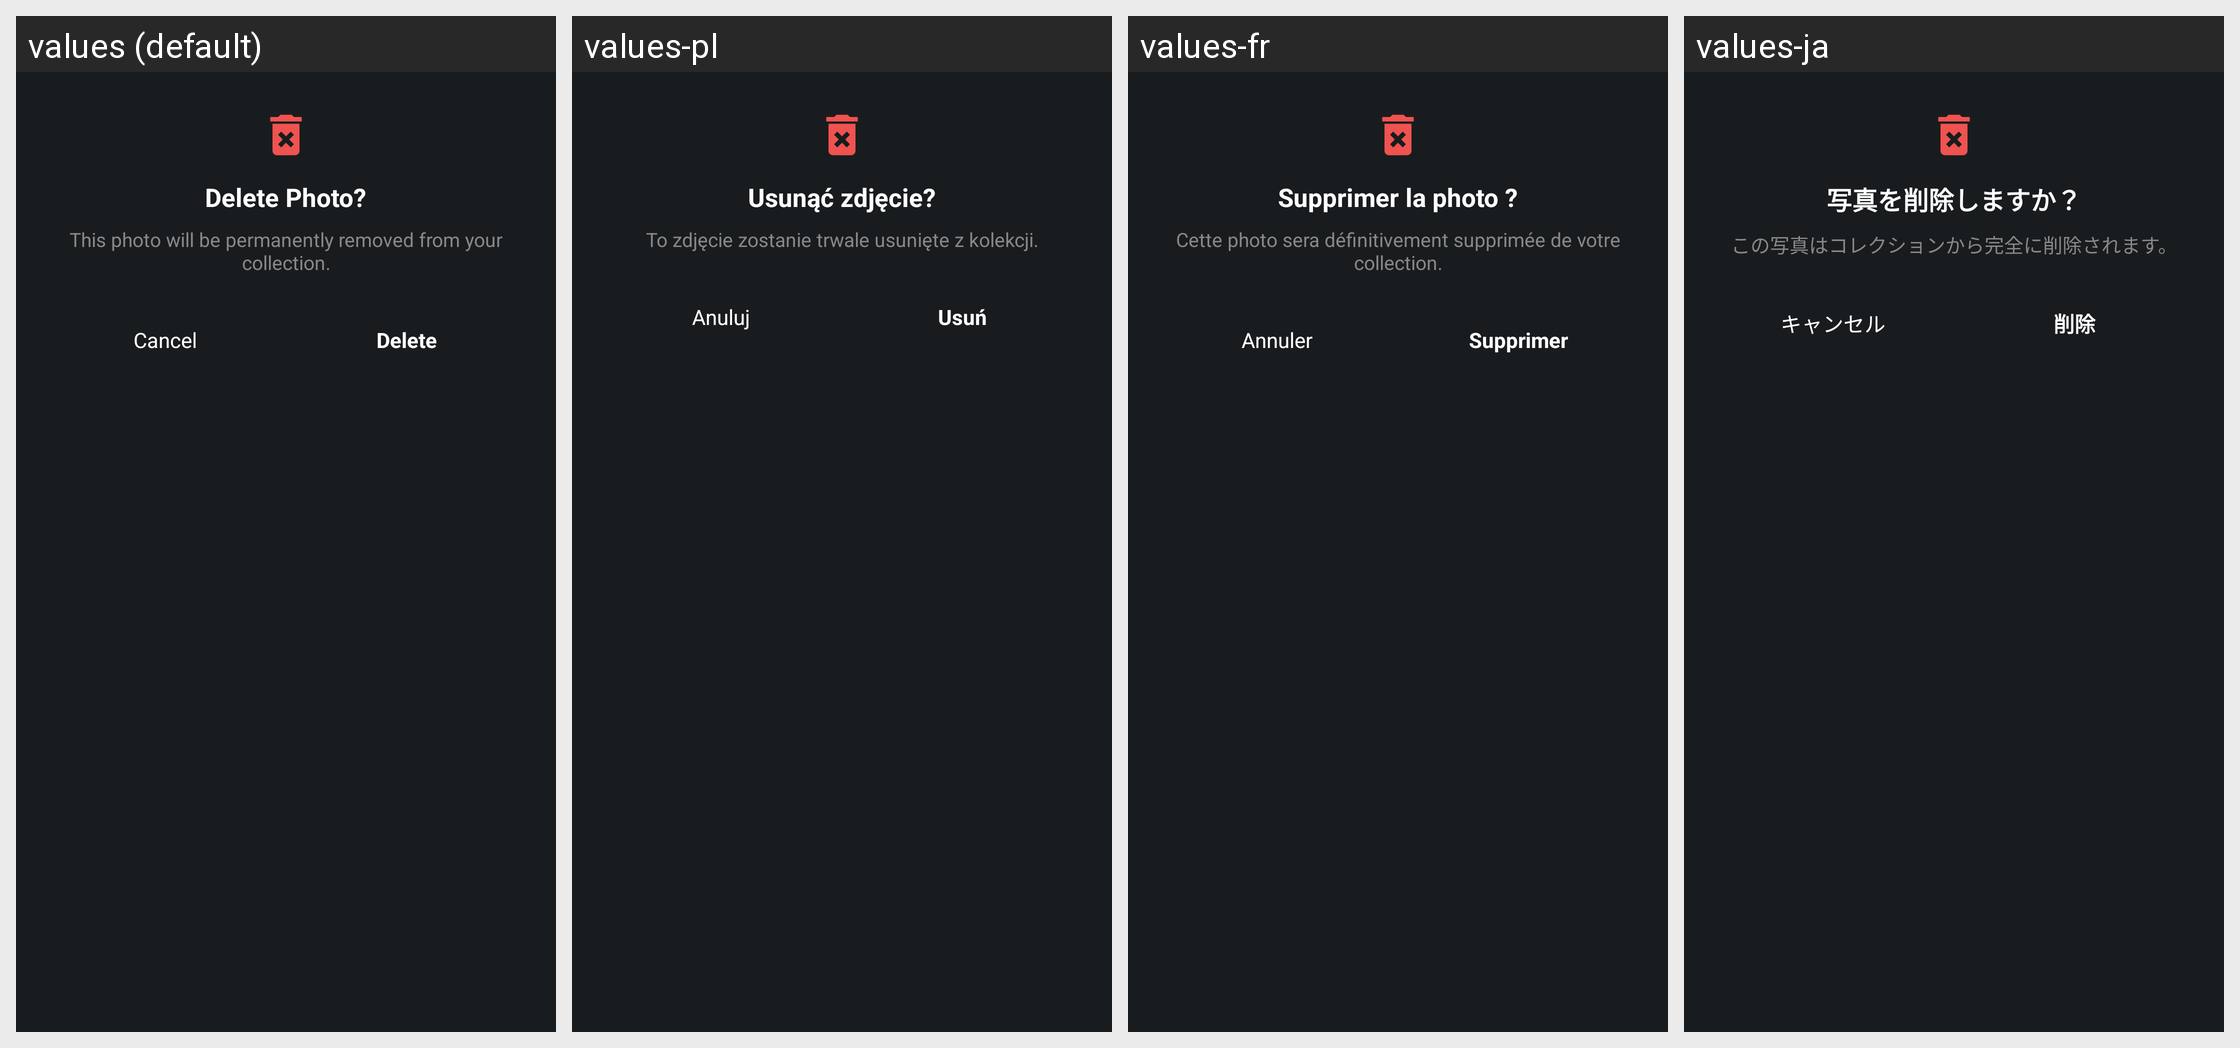

For this localized Android screen grid, give each drawn string resource with its value in every locale shown.
Android screen res/layout/dialog_delete.xml rendered under 4 locales, left to right: values (default), values-pl, values-fr, values-ja. Device: Nexus 5 (rendered at 1080×1920; each locale shown at half size, 540×960, under a caption strip naming it); theme Theme.MyApplication.
Other locales in the repository, not shown: values-ar, values-bn, values-da, values-de, values-el, values-es, values-fil, values-hi, values-in, values-it, values-ko, values-nl, values-pt, values-ru, values-sv, values-th, values-tr, values-uk, values-ur, values-vi, values-zh-rCN.
Strings drawn on this screen, with the default value and each locale's value (text and hints the layout hard-codes, and strings that could not be matched under every locale, appear in the picture but are not listed):

delete_title
  values: Delete Photo?
  values-pl: Usunąć zdjęcie?
  values-fr: Supprimer la photo ?
  values-ja: 写真を削除しますか？

delete_message
  values: This photo will be permanently removed from your collection.
  values-pl: To zdjęcie zostanie trwale usunięte z kolekcji.
  values-fr: Cette photo sera définitivement supprimée de votre collection.
  values-ja: この写真はコレクションから完全に削除されます。

action_cancel
  values: Cancel
  values-pl: Anuluj
  values-fr: Annuler
  values-ja: キャンセル

action_delete
  values: Delete
  values-pl: Usuń
  values-fr: Supprimer
  values-ja: 削除
